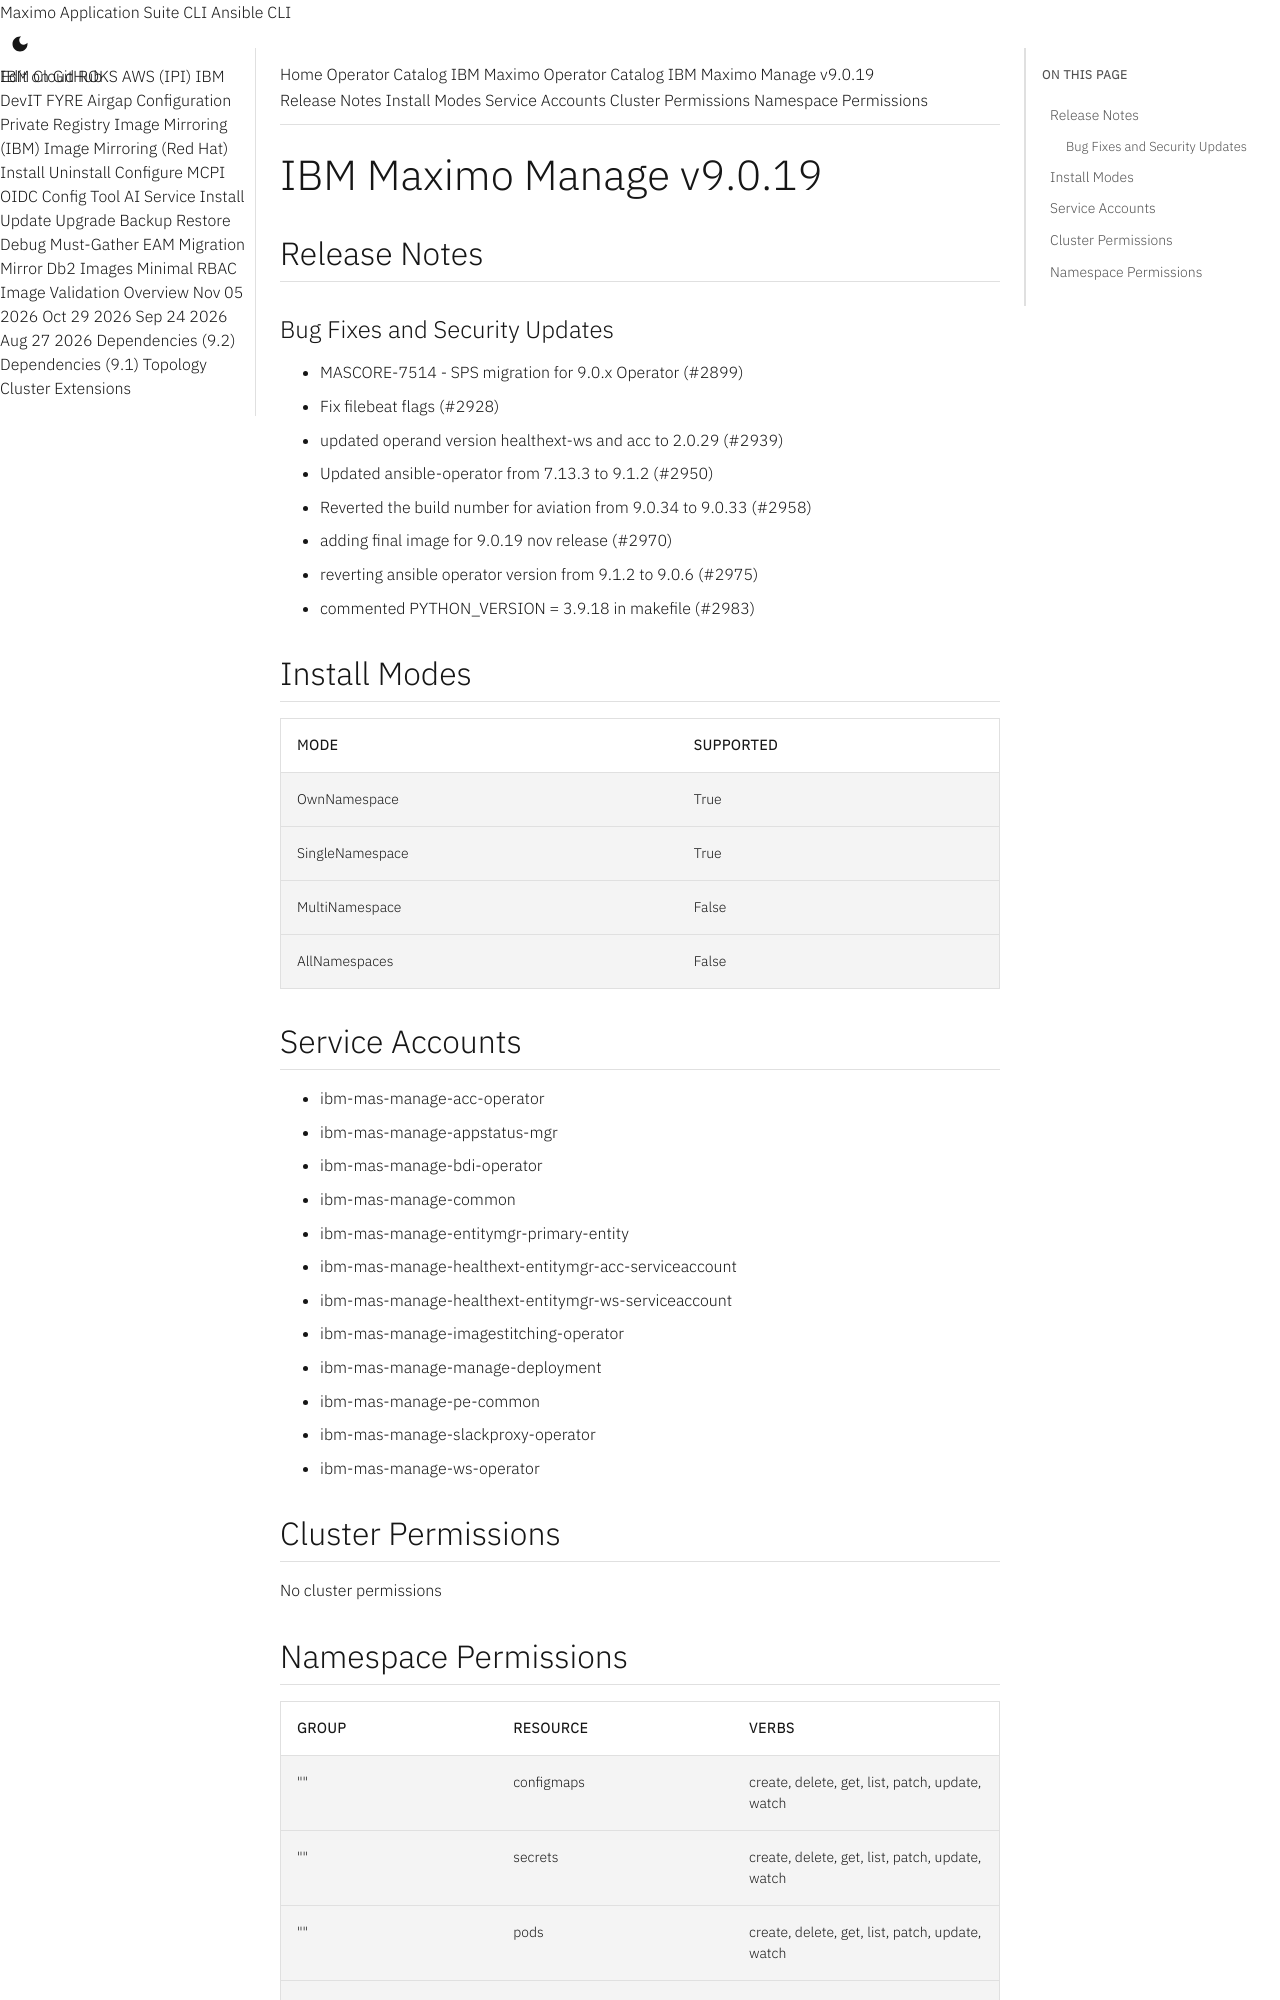

repository: ibm-mas/cli · page: catalogs/packages/ibm-mas-manage/9.0.19/index.html · generator: mkdocs

extra_breadcrumb_title_1: Operator Catalog
extra_breadcrumb_title_2: IBM Maximo Operator Catalog
extra_breadcrumb_url_2: ../../../
nav_title: Operator Catalog

IBM Maximo Manage v9.0.19
================================================================================

Release Notes
--------------------------------------------------------------------------------
### Bug Fixes and Security Updates
- MASCORE-7514 - SPS migration for 9.0.x Operator (#2899)
- Fix filebeat flags (#2928)
- updated operand version healthext-ws and acc to 2.0.29 (#2939)
- Updated ansible-operator from 7.13.3 to 9.1.2 (#2950)
- Reverted the build number for aviation from 9.0.34 to 9.0.33 (#2958)
- adding final image for 9.0.19 nov release (#2970)
- reverting ansible operator version from 9.1.2 to 9.0.6 (#2975)
- commented PYTHON_VERSION = 3.9.18 in makefile (#2983)

Install Modes
--------------------------------------------------------------------------------
| Mode                 | Supported |
| :------------------- | :-------- |
| OwnNamespace         | True      |
| SingleNamespace      | True      |
| MultiNamespace       | False     |
| AllNamespaces        | False     |

Service Accounts
--------------------------------------------------------------------------------
- ibm-mas-manage-acc-operator
- ibm-mas-manage-appstatus-mgr
- ibm-mas-manage-bdi-operator
- ibm-mas-manage-common
- ibm-mas-manage-entitymgr-primary-entity
- ibm-mas-manage-healthext-entitymgr-acc-serviceaccount
- ibm-mas-manage-healthext-entitymgr-ws-serviceaccount
- ibm-mas-manage-imagestitching-operator
- ibm-mas-manage-manage-deployment
- ibm-mas-manage-pe-common
- ibm-mas-manage-slackproxy-operator
- ibm-mas-manage-ws-operator

Cluster Permissions
--------------------------------------------------------------------------------
No cluster permissions
